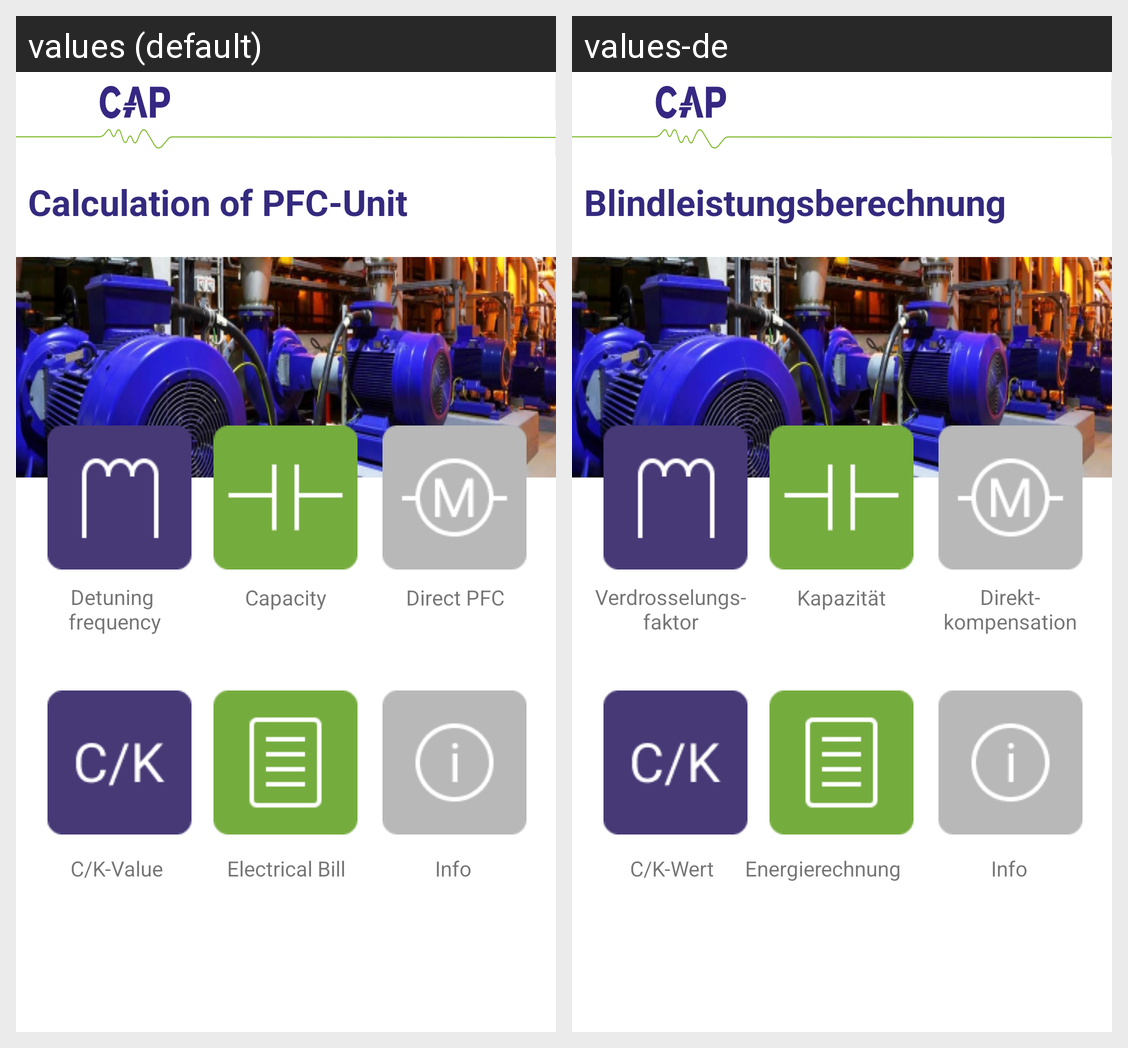

For this localized Android screen grid, give each drawn string resource with its value in every locale shown.
Android screen res/layout/activity_main.xml rendered under 2 locales, left to right: values (default), values-de. Device: Nexus 5 (rendered at 1080×1920; each locale shown at half size, 540×960, under a caption strip naming it); theme AppTheme.NoActionBar.
Strings drawn on this screen, with the default value and each locale's value (text and hints the layout hard-codes, and strings that could not be matched under every locale, appear in the picture but are not listed):

blindleistungberechnung
  values: Calculation of PFC-Unit
  values-de: Blindleistungsberechnung

verdrosselungs_frequenz
  values: Detuning
       frequency
  values-de: Verdrosselungs-
      faktor

kapazit_t
  values: Capacity
  values-de: Kapazität

c_k_wert
  values: C/K-Value
  values-de: C/K-Wert

ew_rechnung
  values: Electrical Bill
  values-de: Energierechnung

direkt_kompensation
  values: Direct PFC
  values-de: Direkt-
      kompensation

info
  values: Info
  values-de: Info
